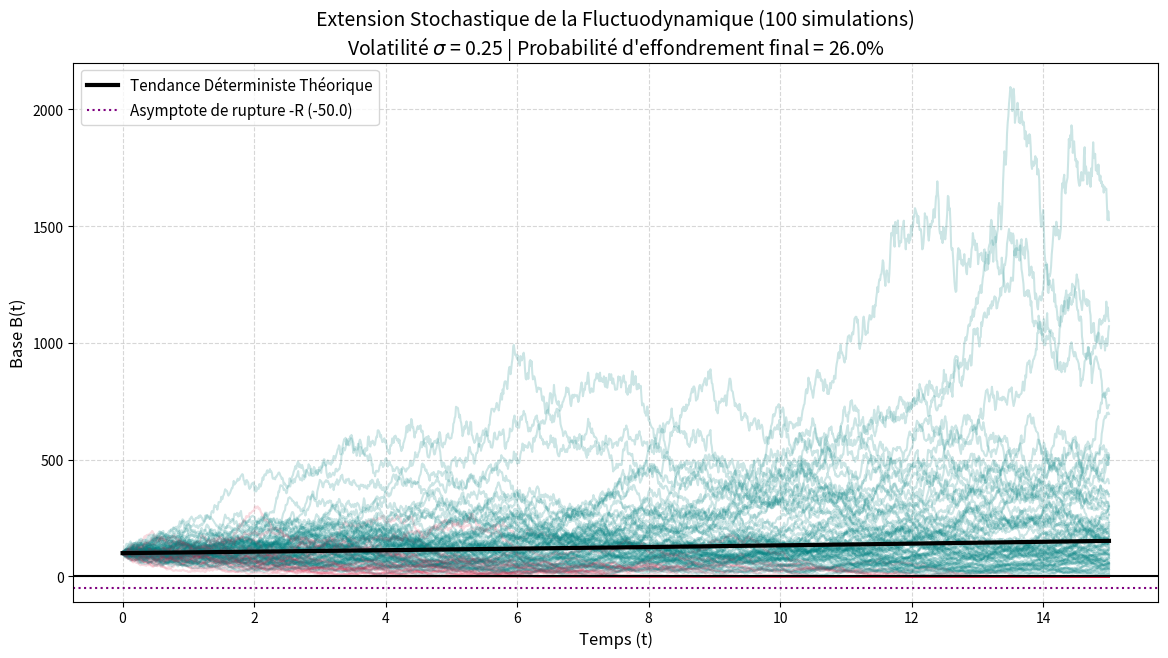

Here is the Python script that generated this plot:
import numpy as np
import matplotlib.pyplot as plt

# --- PARAMÈTRES DE LA SIMULATION ---
B0 = 100.0          # Base initiale
R = 50.0            # Résilience
k = 0.02            # Tendance déterministe légèrement positive (croissance lente)
sigma = 0.25        # Volatilité élevée (gros chocs aléatoires)
T_max = 15.0        # Horizon temporel
dt = 0.01           # Pas de temps
n_trajectories = 100 # Nombre de mondes parallèles à simuler

# Axe temporel
time_steps = np.arange(0, T_max + dt, dt)
n_steps = len(time_steps)

# Matrice pour stocker toutes les trajectoires (Lignes: Temps, Colonnes: Trajectoires)
B = np.zeros((n_steps, n_trajectories))
B[0, :] = B0

# Indicateur pour savoir si une trajectoire s'est effondrée
collapsed = np.zeros(n_trajectories, dtype=bool)

# --- SIMULATION VECTORISÉE (EULER-MARUYAMA) ---
for t in range(1, n_steps):
    # Génération du bruit brownien pour TOUTES les trajectoires d'un coup
    Z = np.random.normal(0, 1, n_trajectories)
    dW = Z * np.sqrt(dt)
    
    # Équation d'Itô appliquée à ton framework
    # dB = k*(B+R)*dt + sigma*(B+R)*dW
    dB = k * (B[t-1, :] + R) * dt + sigma * (B[t-1, :] + R) * dW
    B[t, :] = B[t-1, :] + dB
    
    # Application de la barrière d'effondrement physique (B <= 0)
    # Si une trajectoire a touché 0 au coup d'avant, elle reste à 0 (état absorbant)
    B[t, B[t-1, :] <= 0] = 0

# --- ANALYSE DES RÉSULTATS ---
# Une trajectoire est effondrée si sa valeur finale est égale à 0
collapsed_final = B[-1, :] <= 0
prob_collapse = np.mean(collapsed_final) * 100

# --- GRAPHIQUE ---
plt.figure(figsize=(14, 7))

# Trajectoire déterministe moyenne pour comparaison
B_det = -R + (B0 + R) * np.exp(k * time_steps)
plt.plot(time_steps, B_det, color='black', linewidth=3, label="Tendance Déterministe Théorique", zorder=5)

# Affichage des trajectoires stochastiques
for j in range(n_trajectories):
    if collapsed_final[j]:
        plt.plot(time_steps, B[:, j], color='crimson', alpha=0.15) # Rouge si effondrement
    else:
        plt.plot(time_steps, B[:, j], color='teal', alpha=0.2)     # Bleu/Vert si survie

# Lignes de repère
plt.axhline(y=0, color='black', linestyle='-', linewidth=1.5)
plt.axhline(y=-R, color='purple', linestyle=':', label=f"Asymptote de rupture -R (-{R})")

plt.title(f"Extension Stochastique de la Fluctuodynamique ({n_trajectories} simulations)\n"
          f"Volatilité $\sigma$ = {sigma} | Probabilité d'effondrement final = {prob_collapse:.1f}%", fontsize=14)
plt.xlabel("Temps (t)", fontsize=12)
plt.ylabel("Base B(t)", fontsize=12)
plt.grid(True, linestyle='--', alpha=0.5)
plt.legend(fontsize=11, loc='upper left')

plt.show()
